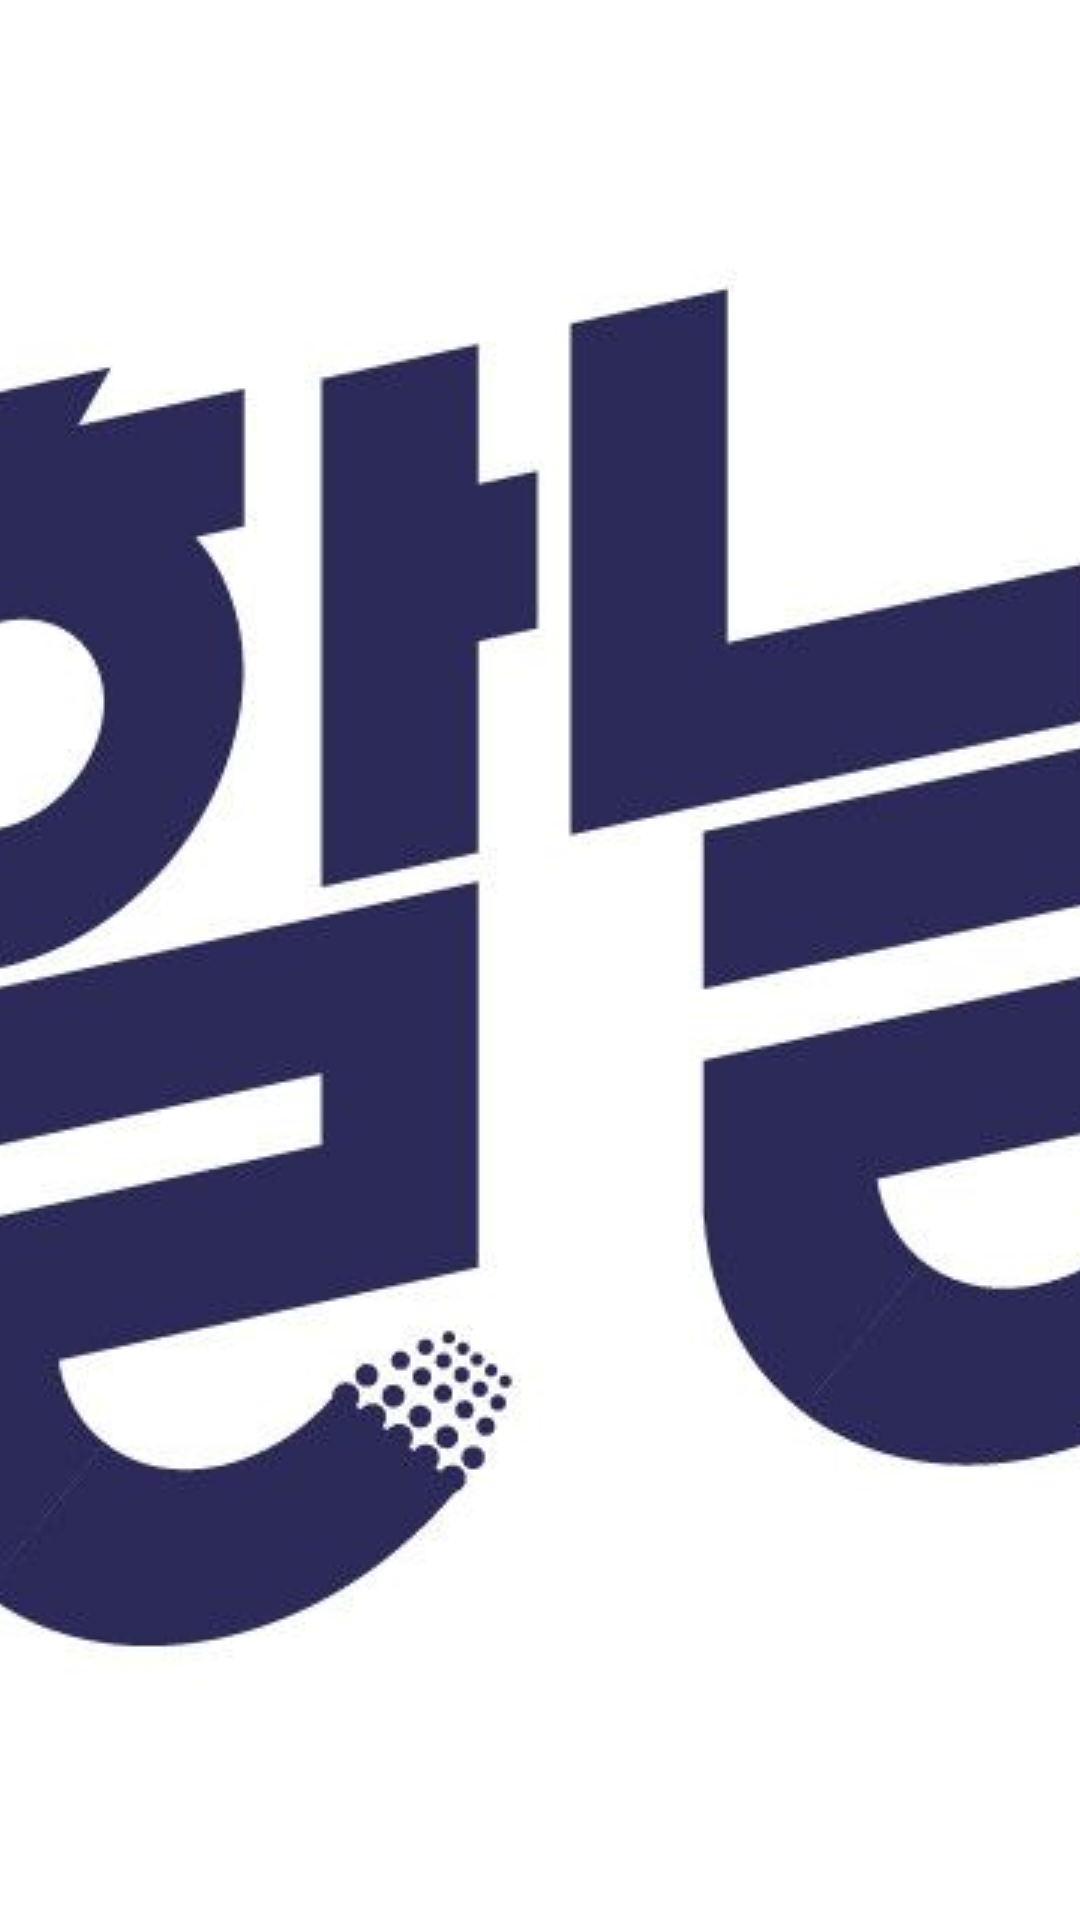

Write the Android layout XML for this screen, with the resource values it uses.
<!-- AndroidManifest.xml: activity theme AppTheme -->
<!-- res/layout/activity_splash.xml -->
<?xml version="1.0" encoding="utf-8"?>
<layout>
    <data>
        <variable
            name="activity"
            type="com.sup2is.accountbook.activity.SplashActivity" />
    </data>

    <FrameLayout xmlns:android="http://schemas.android.com/apk/res/android"
        android:layout_width="match_parent"
        android:layout_height="match_parent"
        android:orientation="vertical">

        <ImageButton
            android:layout_width="match_parent"
            android:layout_height="match_parent"
            android:adjustViewBounds="true"
            android:src="@drawable/splash_bg" />

        <TextView
            android:id="@+id/tv_app_version"
            android:layout_width="match_parent"
            android:layout_height="wrap_content"
            android:layout_gravity="bottom|center_vertical"
            android:layout_marginBottom="@dimen/splash_tv_app_version_margin_bottom"
            android:gravity="center"
            android:text="" />

    </FrameLayout>
</layout>
<!-- resources referenced by this layout -->
<resources>
  <dimen name="splash_tv_app_version_margin_bottom">16dp</dimen>
  <!-- drawable splash_bg: jpg bitmap (drawable, 49912 bytes) -->
  <style name="AppTheme" parent="AppBaseTheme">
          <item name="windowActionBar">false</item>
          <item name="android:windowNoTitle">true</item>
      </style>
  <style name="AppBaseTheme" parent="Theme.AppCompat.NoActionBar" />
</resources>
